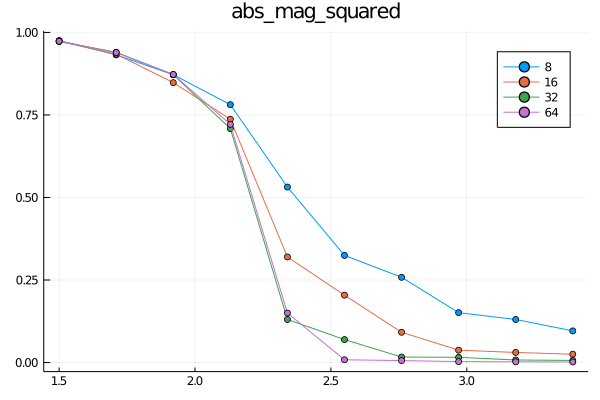

The data file committed next to this chart (first rows):
0.975515625, 0.9319814453125, 0.87201171875, 0.781166015625, 0.531634765625, 0.3245244140625, 0.2581943359375, 0.151125, 0.130390625, 0.0958955078125
0.9731, 0.9342, 0.848, 0.737, 0.3199, 0.2041, 0.09166, 0.03742, 0.0306, 0.02521
0.9729, 0.9398, 0.8718, 0.7086, 0.1304, 0.06949, 0.01667, 0.01582, 0.00775, 0.006383
0.9733, 0.9391, 0.8727, 0.7215, 0.1499, 0.008393, 0.005933, 0.002857, 0.00219, 0.001733
